5-way image classification set "data" from GitHub (7Solomon/image_recognition_for_simplified_structures); label vocabulary: 0 gelenk, 1 festlager, 2 loslager, 3 biegesteife ecke, normal force hinge.

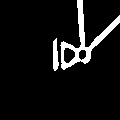
Label: 2 loslager

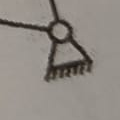
Label: 1 festlager

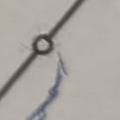
Label: 0 gelenk

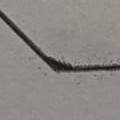
Label: 3 biegesteife ecke

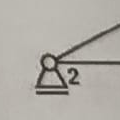
Label: 2 loslager

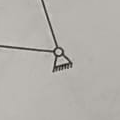
Label: 1 festlager
